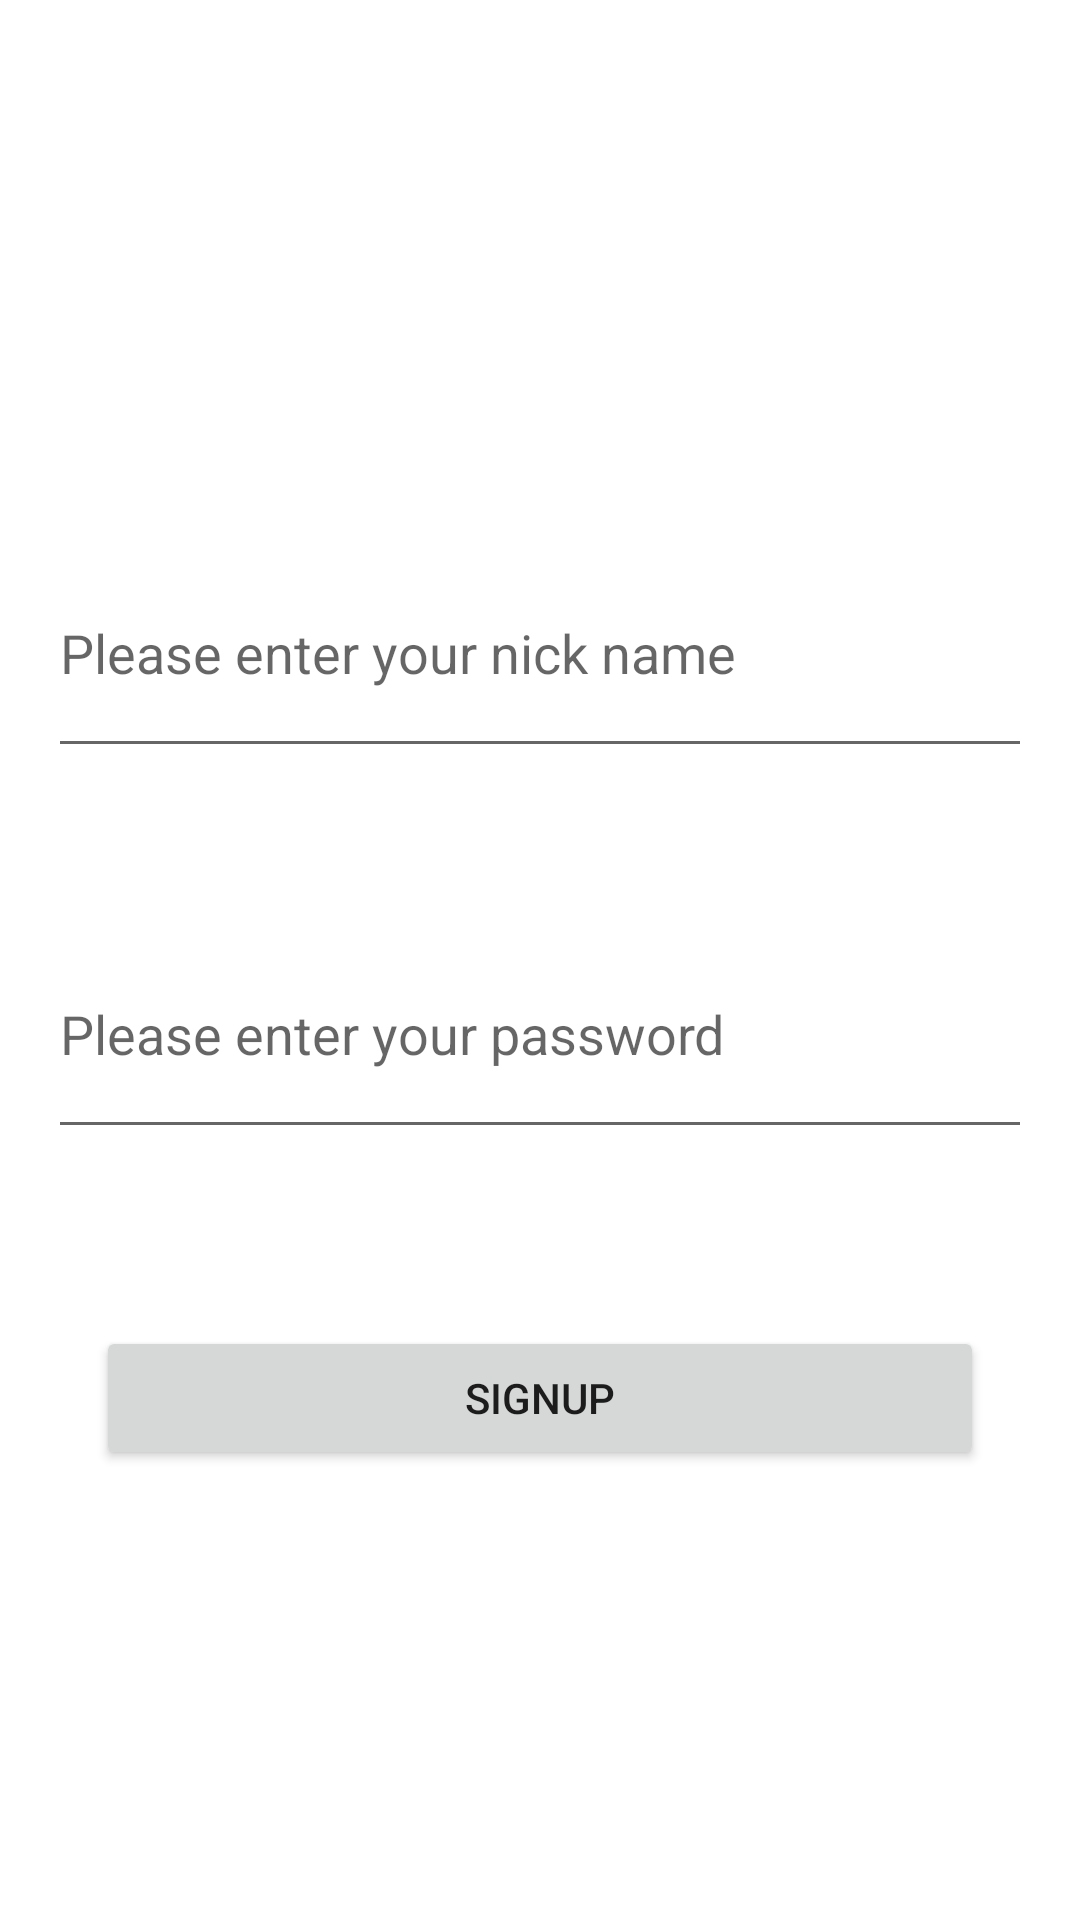

This screen was rendered from an Android layout file. Write that file and the resources it references.
<!-- AndroidManifest.xml: application theme Theme.ADChatApp -->
<!-- res/layout/activity_signup.xml -->
<?xml version="1.0" encoding="utf-8"?>
<androidx.constraintlayout.widget.ConstraintLayout xmlns:android="http://schemas.android.com/apk/res/android"
    xmlns:app="http://schemas.android.com/apk/res-auto"
    xmlns:tools="http://schemas.android.com/tools"
    android:layout_width="match_parent"
    android:layout_height="match_parent"
    tools:context=".SignupActivity">



    <EditText
        android:id="@+id/nickNameEDTxt"
        android:layout_width="0dp"
        android:layout_height="80dp"
        android:layout_marginStart="16dp"
        android:layout_marginLeft="16dp"
        android:layout_marginTop="176dp"
        android:layout_marginEnd="16dp"
        android:layout_marginRight="16dp"
        android:ems="10"
        android:hint="Please enter your nick name"
        android:inputType="textPersonName"
        app:layout_constraintEnd_toEndOf="parent"
        app:layout_constraintHorizontal_bias="0.0"
        app:layout_constraintStart_toStartOf="parent"
        app:layout_constraintTop_toTopOf="parent" />

    <EditText
        android:id="@+id/passwordeditText"
        android:layout_width="0dp"
        android:layout_height="80dp"
        android:layout_marginStart="16dp"
        android:layout_marginLeft="16dp"
        android:layout_marginTop="47dp"
        android:layout_marginEnd="16dp"
        android:layout_marginRight="16dp"
        android:layout_marginBottom="31dp"
        android:ems="10"
        android:hint="Please enter your password"
        android:inputType="textPersonName"
        app:layout_constraintBottom_toTopOf="@+id/signupBTN"
        app:layout_constraintEnd_toEndOf="parent"
        app:layout_constraintHorizontal_bias="0.0"
        app:layout_constraintStart_toStartOf="parent"
        app:layout_constraintTop_toBottomOf="@+id/nickNameEDTxt"
        app:layout_constraintVertical_bias="0.41" />

    <Button
        android:id="@+id/signupBTN"
        android:layout_width="0dp"
        android:layout_height="wrap_content"
        android:layout_marginStart="32dp"
        android:layout_marginLeft="32dp"
        android:layout_marginTop="59dp"
        android:layout_marginEnd="32dp"
        android:layout_marginRight="32dp"
        android:text="SignUP"
        app:layout_constraintEnd_toEndOf="parent"
        app:layout_constraintHorizontal_bias="0.0"
        app:layout_constraintStart_toStartOf="parent"
        app:layout_constraintTop_toBottomOf="@+id/passwordeditText" />

</androidx.constraintlayout.widget.ConstraintLayout>
<!-- resources referenced by this layout -->
<resources>
  <style name="Theme.ADChatApp" parent="Theme.MaterialComponents.DayNight.DarkActionBar">
          
          <item name="colorPrimary">@color/purple_500</item>
          <item name="colorPrimaryVariant">@color/purple_700</item>
          <item name="colorOnPrimary">@color/white</item>
          
          <item name="colorSecondary">@color/teal_200</item>
          <item name="colorSecondaryVariant">@color/teal_700</item>
          <item name="colorOnSecondary">@color/black</item>
          
          <item name="android:statusBarColor" tools:targetApi="21">?attr/colorPrimaryVariant</item>
          
      </style>
  <!-- not gathered from this repository: default colours our renderer supplied (Android Studio template values) -->
  <color name="purple_500">#FF6200EE</color>
  <color name="purple_700">#FF3700B3</color>
  <color name="teal_200">#FF03DAC5</color>
  <color name="teal_700">#FF018786</color>
  <color name="black">#FF000000</color>
  <color name="white">#FFFFFFFF</color>
</resources>
